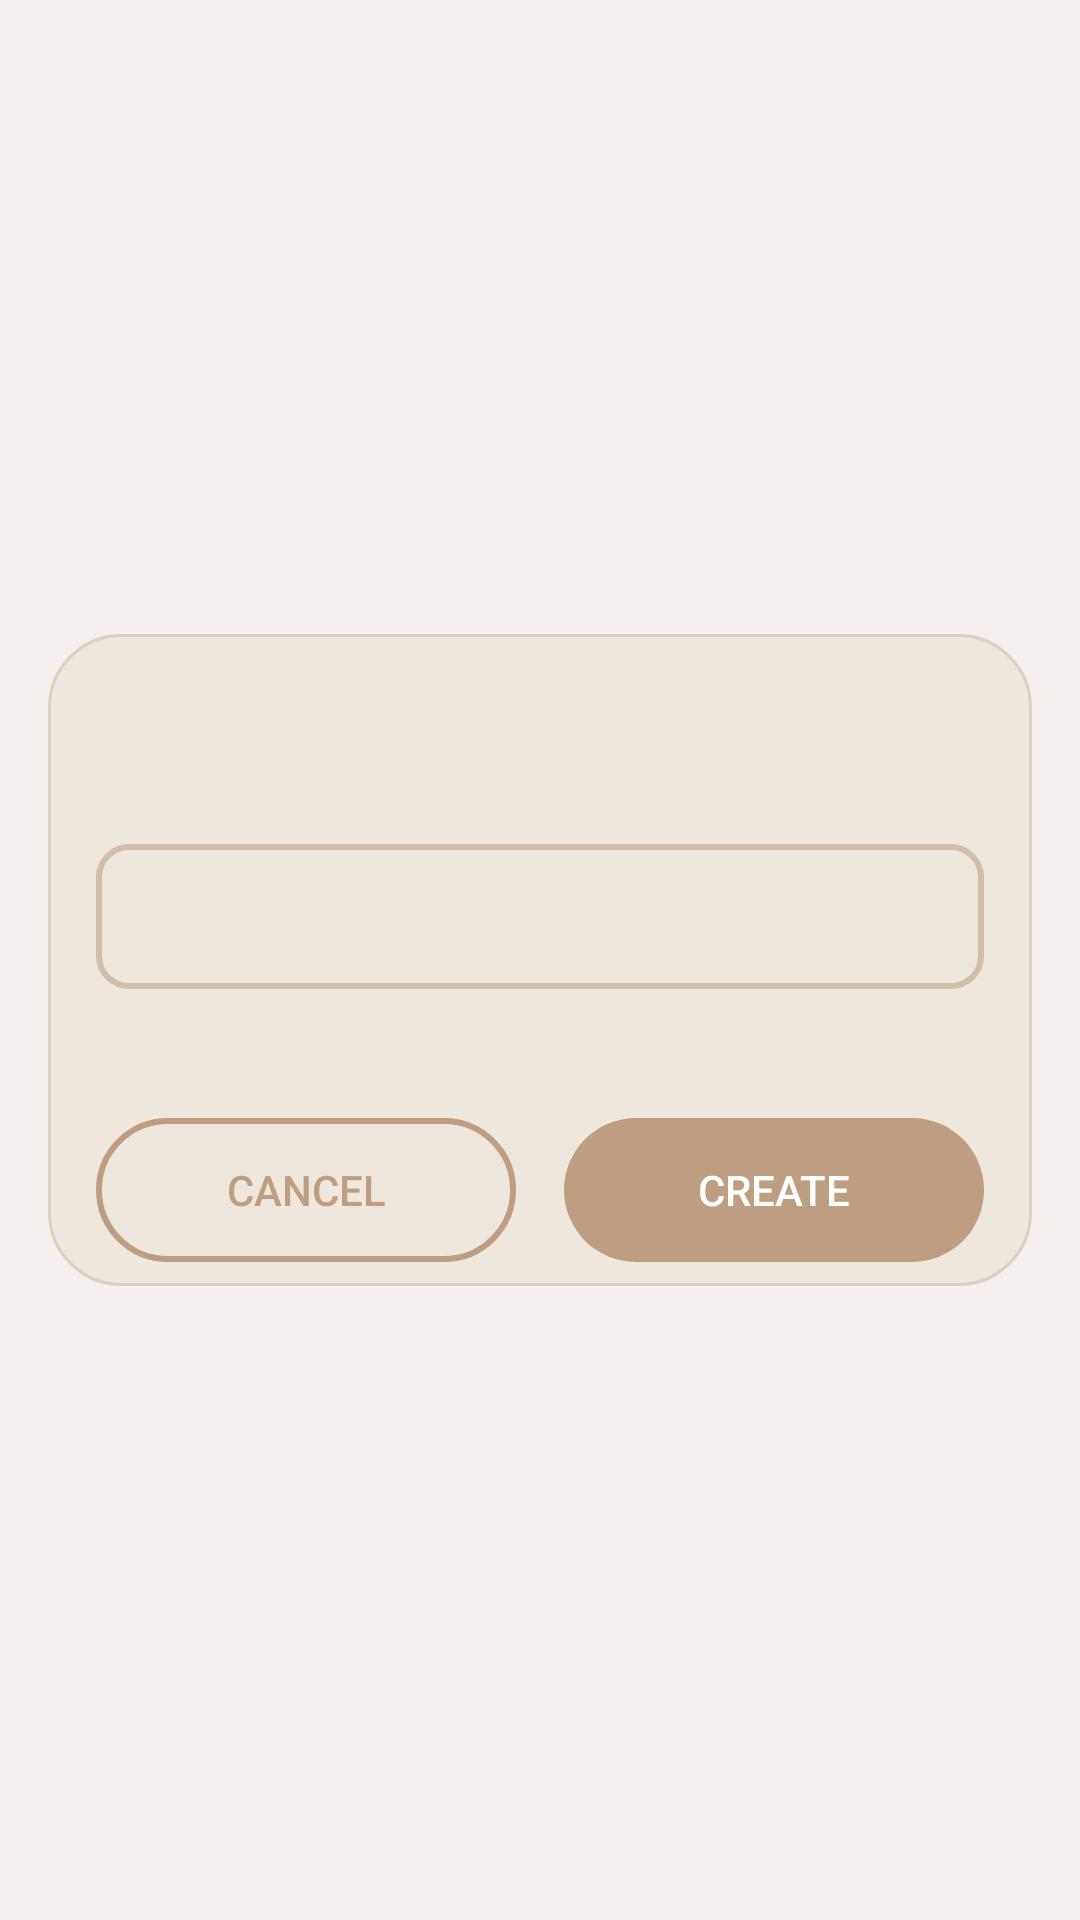

Layout XML and referenced resources for this Android screen:
<!-- AndroidManifest.xml: application theme Theme.EgyptianWriter -->
<!-- res/layout/standard_popup.xml -->
<?xml version="1.0" encoding="utf-8"?>
<androidx.constraintlayout.widget.ConstraintLayout xmlns:android="http://schemas.android.com/apk/res/android"
    xmlns:app="http://schemas.android.com/apk/res-auto"
    xmlns:tools="http://schemas.android.com/tools"
    android:layout_width="match_parent"
    android:layout_height="match_parent"
    android:background="@color/l_popupWindowTransparent">

    <androidx.constraintlayout.widget.ConstraintLayout
        android:layout_width="0dp"
        android:layout_height="wrap_content"
        android:layout_marginStart="16dp"
        android:layout_marginTop="16dp"
        android:layout_marginEnd="16dp"
        android:layout_marginBottom="16dp"
        android:background="@drawable/popup_background"
        app:layout_constraintBottom_toBottomOf="parent"
        app:layout_constraintEnd_toEndOf="parent"
        app:layout_constraintHorizontal_bias="0.0"
        app:layout_constraintStart_toStartOf="parent"
        app:layout_constraintTop_toTopOf="parent">

        <TextView
            android:id="@+id/popup_title"
            style="@style/textViewPrimary"
            android:layout_width="0dp"
            android:layout_height="wrap_content"
            android:layout_marginStart="16dp"
            android:layout_marginTop="8dp"
            android:layout_marginEnd="16dp"
            android:textSize="20sp"
            android:textStyle="bold"
            app:layout_constraintBottom_toBottomOf="parent"
            app:layout_constraintEnd_toEndOf="parent"
            app:layout_constraintHorizontal_bias="0.0"
            app:layout_constraintStart_toStartOf="parent"
            app:layout_constraintTop_toTopOf="parent"
            app:layout_constraintVertical_bias="0.0"
            tools:text="popup title" />

        <android.widget.Button
            android:id="@+id/dismiss_button"
            android:layout_width="0dp"
            android:layout_height="wrap_content"
            android:layout_marginStart="16dp"
            android:layout_marginTop="16dp"
            android:layout_marginEnd="8dp"
            android:layout_marginBottom="8dp"
            android:text="@string/button_cancel"
            style="@style/borderedButton"
            app:layout_constraintBottom_toBottomOf="parent"
            app:layout_constraintEnd_toStartOf="@+id/guideline"
            app:layout_constraintStart_toStartOf="parent"
            app:layout_constraintTop_toBottomOf="@+id/error_text" />

        <android.widget.Button
            android:id="@+id/confirm_button"
            android:layout_width="0dp"
            android:layout_height="wrap_content"
            android:layout_marginStart="8dp"
            android:layout_marginTop="16dp"
            android:layout_marginEnd="16dp"
            android:layout_marginBottom="8dp"
            android:text="@string/button_create"
            style="@style/filledButton"
            app:layout_constraintBottom_toBottomOf="parent"
            app:layout_constraintEnd_toEndOf="parent"
            app:layout_constraintStart_toStartOf="@+id/guideline"
            app:layout_constraintTop_toBottomOf="@+id/error_text" />

        <androidx.constraintlayout.widget.Guideline
            android:id="@+id/guideline"
            android:layout_width="wrap_content"
            android:layout_height="wrap_content"
            android:orientation="vertical"
            app:layout_constraintGuide_percent="0.5"/>

        <EditText
            android:id="@+id/fileName"
            style="@style/inputText"
            android:layout_width="0dp"
            android:layout_height="wrap_content"
            android:layout_marginStart="16dp"
            android:layout_marginTop="8dp"
            android:layout_marginEnd="16dp"
            android:inputType="text"
            android:maxLength="95"
            app:layout_constraintBottom_toBottomOf="parent"
            app:layout_constraintEnd_toEndOf="parent"
            app:layout_constraintStart_toStartOf="parent"
            app:layout_constraintTop_toBottomOf="@+id/popup_message"
            app:layout_constraintVertical_bias="0.0" />

        <TextView
            android:id="@+id/error_text"
            style="@style/errorText"
            android:layout_width="0dp"
            android:layout_height="wrap_content"
            android:layout_marginStart="16dp"
            android:layout_marginTop="8dp"
            android:layout_marginEnd="16dp"
            android:visibility="visible"
            app:layout_constraintBottom_toBottomOf="parent"
            app:layout_constraintEnd_toEndOf="parent"
            app:layout_constraintHorizontal_bias="0.0"
            app:layout_constraintStart_toStartOf="parent"
            app:layout_constraintTop_toBottomOf="@+id/fileName"
            app:layout_constraintVertical_bias="0.0"
            tools:text="Warning Message" />

        <TextView
            android:id="@+id/popup_message"
            style="@style/textViewNormal"
            android:layout_width="0dp"
            android:layout_height="wrap_content"
            android:layout_marginStart="16dp"
            android:layout_marginTop="8dp"
            android:layout_marginEnd="16dp"
            app:layout_constraintBottom_toBottomOf="parent"
            app:layout_constraintEnd_toEndOf="parent"
            app:layout_constraintHorizontal_bias="0.0"
            app:layout_constraintStart_toStartOf="parent"
            app:layout_constraintTop_toBottomOf="@+id/popup_title"
            app:layout_constraintVertical_bias="0.0"
            tools:text="popup text" />
    </androidx.constraintlayout.widget.ConstraintLayout>

</androidx.constraintlayout.widget.ConstraintLayout>
<!-- resources referenced by this layout -->
<resources>
  <color name="l_popupWindowTransparent">#7FEDE7DE</color>
  <!-- drawable popup_background (drawable) -->
  <?xml version="1.0" encoding="utf-8"?>
  <shape xmlns:android="http://schemas.android.com/apk/res/android">
      <solid
          android:color="@color/l_backgroundDark"/>
  
      <corners
          android:radius="24dp"/>
  
      <stroke
          android:width="1dp"
          android:color="@color/l_backgroundDarker"/>
  </shape>
  <string name="button_cancel">Cancel</string>
  <string name="button_create">Create</string>
  <style name="borderedButton">
          <item name="android:background">@drawable/custom_button_bordered</item>
          <item name="android:textColor">@color/l_colorPrimaryDark</item>
          <item name="android:stateListAnimator">@null</item>
          <item name="android:paddingStart">8dp</item>
          <item name="android:paddingEnd">8dp</item>
          <item name="android:drawablePadding">4dp</item>
          <item name="android:drawableTint">@color/l_colorPrimaryDark</item>
      </style>
  <style name="errorText">
          <item name="android:textColor">@color/l_textColorError</item>
      </style>
  <style name="filledButton">
          <item name="android:background">@drawable/custom_button_filled</item>
          <item name="android:textColor">@color/l_textColorSecondary</item>
          <item name="android:stateListAnimator">@null</item>
          <item name="android:paddingStart">8dp</item>
          <item name="android:paddingEnd">8dp</item>
          <item name="android:drawablePadding">4dp</item>
          <item name="android:drawableTint">@color/l_textColorSecondary</item>
      </style>
  <style name="inputText">
          <item name="android:background">@drawable/custom_input</item>
          <item name="android:padding">12dp</item>
          <item name="android:textColor">@color/l_textColor</item>
          <item name="android:textColorHighlight">@color/l_colorPrimary</item>
      </style>
  <style name="textViewNormal">
          <item name="android:textColor">@color/l_textColor</item>
      </style>
  <style name="textViewPrimary">
          <item name="android:textColor">@color/l_textColorPrimary</item>
      </style>
  <style name="Theme.EgyptianWriter" parent="Base.Theme.EgyptianWriter" />
  <color name="l_backgroundDark">#ede7de</color>
  <color name="l_backgroundDarker">#dbcfbd</color>
  <color name="l_colorPrimaryDark">#bd9e80</color>
  <color name="l_textColorError">#ff0000</color>
  <!-- drawable custom_button_filled (drawable) -->
  <?xml version="1.0" encoding="utf-8"?>
  <selector xmlns:android="http://schemas.android.com/apk/res/android">
  
      <item android:state_enabled="true">
          <ripple android:color="@color/l_ripple_light">
              <item>
                  <shape android:shape="rectangle">
                      <solid android:color="@color/l_colorPrimaryDark"/>
                      <corners android:radius="24dp"/>
                  </shape>
              </item>
          </ripple>
      </item>
      <item android:state_enabled="false">
          <ripple android:color="@color/l_ripple_light">
              <item>
                  <shape android:shape="rectangle">
                      <solid android:color="@color/l_colorPrimary"/>
                      <corners android:radius="24dp"/>
                  </shape>
              </item>
          </ripple>
      </item>
  
  </selector>
  <color name="l_textColorSecondary">#ffffff</color>
  <color name="l_textColor">#281e17</color>
  <color name="l_colorPrimary">#d0bea8</color>
  <color name="l_textColorPrimary">#402a1f</color>
  <style name="Base.Theme.EgyptianWriter" parent="Theme.Material3.DayNight.NoActionBar" />
  <color name="l_ripple_light">#d0bea8</color>
</resources>
